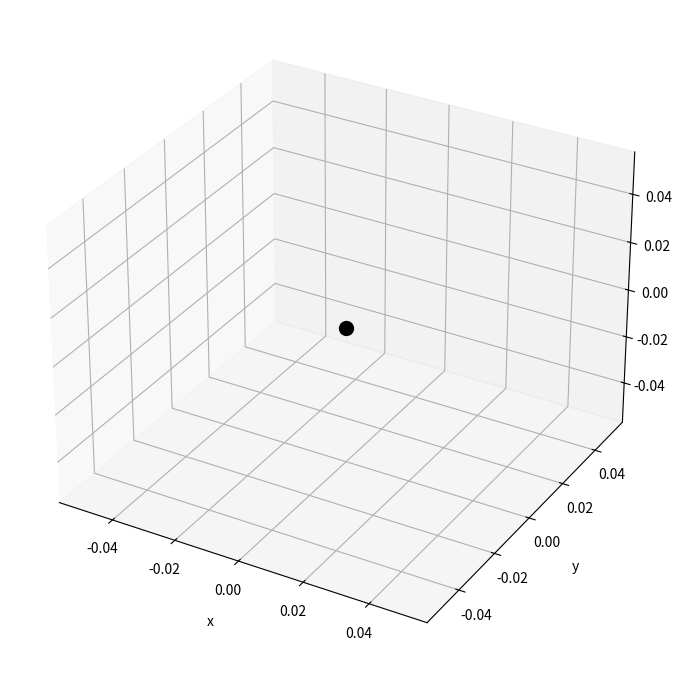

Write the Python code that produced this figure.
#!/usr/bin/env python

"""
Plot a single point at the origin
"""

__author__ = "Brendan Harmon"
__copyright__ = "Copyright 2023, Brendan Harmon"
__email__ = "brendan.harmon@gmail.com"
__license__ = "MIT"
__version__ = "1.0.0"

# import libraries
import matplotlib.pyplot as plt

# set coordinates
x = 0
y = 0
z = 0

# print coordinates
print(x, y, z)

# create plot
ax = plt.subplot(projection='3d')

# plot coordinates
plot = ax.scatter(x, y, z, c='black', s=100)

# set axes label
ax.set_xlabel('x', labelpad=10)
ax.set_ylabel('y', labelpad=10)
ax.set_zlabel('z', labelpad=10)

# create figure
fig = ax.get_figure()

# save as image
fig.set_size_inches(8.5, 8.5)
fig.savefig(
    'point.png',
    dpi=300,
    bbox_inches='tight',
    pad_inches=0
    )